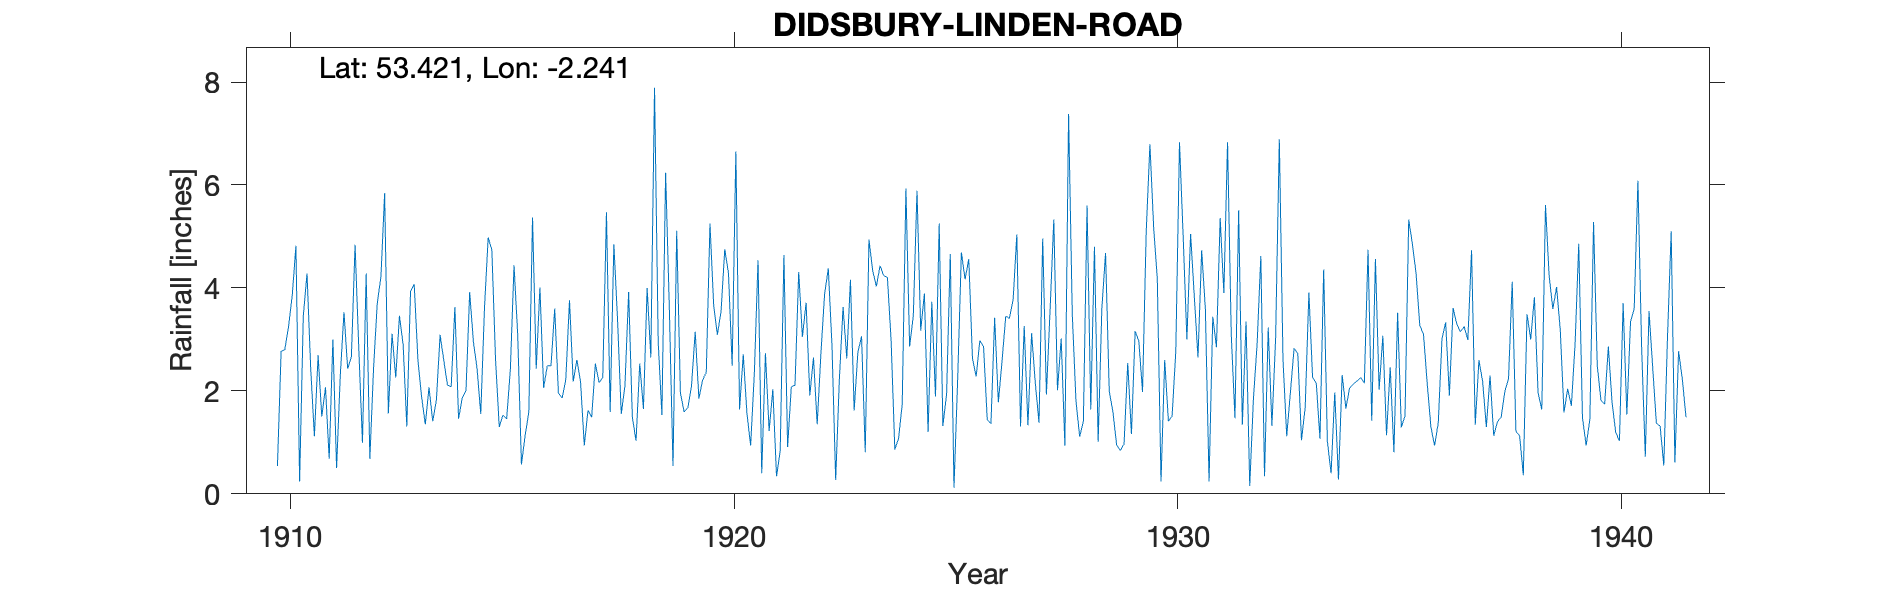

The data file committed next to this chart (first rows):
DIDSBURY LINDEN ROAD, , , , , , , , , , , , , , , , , , , , , , , 
Grid ref, SJ841916, Long, -2.241, Lat, 53.42, Elevation, 110, ft, , , , , , , , , , , , , , , 
Station no, 2928, , , , , , , , , , , , , , , , , , , , , , 
, 1910, 1911, 1912, 1913, 1914, 1915, 1916, 1917, 1918, 1919, 1920, 1921, 1922, 1923, 1924, 1925, 1926, 1927, 1928, 1929, 1930, 1931, 1932
January, , 1.12, 2.83, 2.9, 2.11, 4.74, 2.43, 2.17, 2.1, 3.63, 3.66, 4.54, 3.05, 2.63, 2.97, 1.89, 2.98, 3.26, 7.38, 1.59, 4.17, 4.73, 3.35
February, , 2.69, 0.99, 1.31, 2.08, 2.6, 4.01, 0.94, 3.92, 0.54, 3.09, 0.4, 3.71, 4.16, 0.86, 5.25, 2.86, 1.33, 3.49, 0.95, 0.24, 3.59, 0.15
March, 0.54, 1.5, 4.28, 3.93, 3.63, 1.3, 2.06, 1.62, 1.49, 5.11, 3.55, 2.73, 1.91, 1.62, 1.07, 1.32, 1.44, 3.12, 1.8, 0.84, 2.6, 0.24, 1.85
April, 2.77, 2.07, 0.68, 4.07, 1.46, 1.53, 2.49, 1.49, 1.03, 1.96, 4.75, 1.22, 2.65, 2.75, 1.74, 1.93, 1.36, 2.15, 1.11, 0.97, 1.41, 3.44, 2.92
May, 2.8, 0.68, 2.44, 2.6, 1.87, 1.46, 2.49, 2.53, 2.53, 1.59, 4.29, 2.03, 1.35, 3.06, 5.93, 4.66, 3.42, 1.38, 1.41, 2.54, 1.51, 2.85, 4.62
June, 3.25, 3, 3.7, 1.88, 2, 2.41, 3.6, 2.16, 1.65, 1.67, 2.49, 0.34, 2.72, 0.81, 2.86, 0.12, 1.78, 4.96, 5.6, 1.16, 2.77, 5.36, 0.34
July, 3.85, 0.5, 4.22, 1.35, 3.92, 4.44, 1.96, 2.26, 4, 2.09, 6.65, 0.84, 3.88, 4.94, 3.46, 2.23, 2.58, 1.93, 1.64, 3.16, 6.83, 3.9, 3.23
August, 4.82, 2.3, 5.84, 2.07, 2.96, 3.08, 1.86, 5.47, 2.65, 3.15, 1.64, 4.64, 4.38, 4.34, 5.89, 4.69, 3.45, 3.58, 4.8, 2.97, 4.99, 6.83, 1.32
September, 0.24, 3.53, 1.56, 1.41, 2.43, 0.57, 2.22, 1.59, 7.89, 1.85, 2.71, 0.91, 2.89, 4.03, 3.17, 4.17, 3.41, 5.33, 1.01, 1.98, 3, 3.1, 3.02
October, 3.46, 2.43, 3.11, 1.82, 1.55, 1.13, 3.76, 4.85, 2.94, 2.21, 1.56, 2.08, 0.27, 4.43, 3.89, 4.56, 3.77, 2.01, 3.6, 5.1, 5.05, 1.47, 6.89
November, 4.28, 2.66, 2.26, 3.09, 3.6, 1.59, 2.18, 3.38, 1.53, 2.36, 0.94, 2.11, 2.23, 4.24, 1.2, 2.63, 5.04, 3.02, 4.68, 6.79, 3.84, 5.51, 2.6
December, 2.43, 4.84, 3.46, 2.59, 4.98, 5.37, 2.6, 1.55, 6.24, 5.25, 2.34, 4.31, 3.63, 4.2, 3.73, 2.28, 1.31, 0.94, 1.99, 5.19, 2.65, 1.34, 1.12
Total, , 27.32, 35.37, 29.02, 32.59, 30.22, 31.66, 30.01, 37.97, 31.41, 37.67, 26.15, 32.67, 41.21, 36.77, 35.73, 33.4, 33.01, 38.51, 33.24, 39.06, 42.36, 31.41
